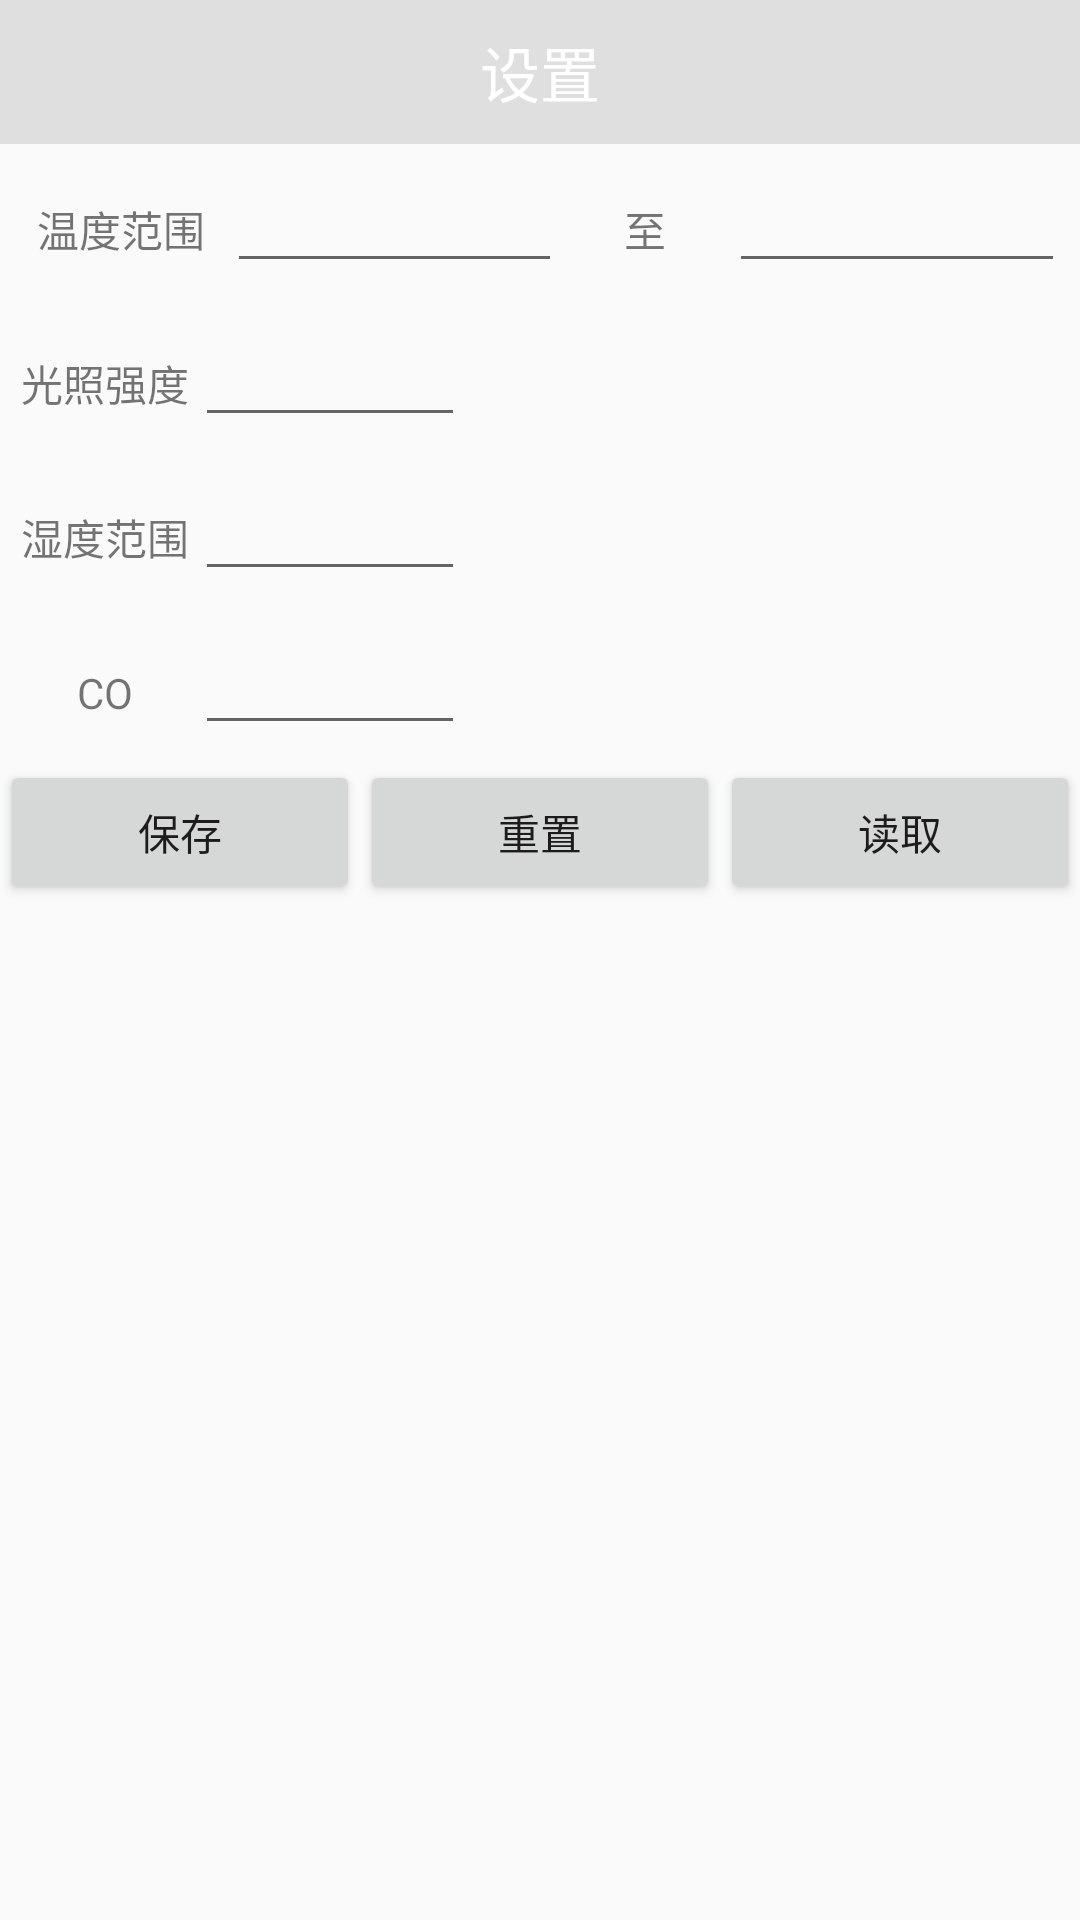

Layout XML and referenced resources for this Android screen:
<!-- AndroidManifest.xml: application theme AppTheme -->
<!-- res/layout/activity_one_environment.xml -->
<?xml version="1.0" encoding="utf-8"?>
<LinearLayout xmlns:android="http://schemas.android.com/apk/res/android"
    xmlns:app="http://schemas.android.com/apk/res-auto"
    xmlns:tools="http://schemas.android.com/tools"
    android:layout_width="fill_parent"
    android:layout_height="match_parent"
    android:orientation="vertical"
    tools:context=".MainActivity"
    >

    <LinearLayout
        android:layout_width="match_parent"
        android:layout_height="48dp"
        android:background="@color/colortitle"
        android:gravity="center"
        android:orientation="horizontal"
        >
        <TextView
            android:id="@+id/texrView1"
            android:layout_width="wrap_content"
            android:layout_height="wrap_content"
            android:textSize="20sp"
            android:textColor="@color/colorwhite"
            android:text="@string/strSet" />
    </LinearLayout>
    <LinearLayout
        android:layout_width="match_parent"
        android:layout_height="wrap_content"
        android:layout_margin="5dp"
        >
        <TextView
            android:id="@+id/textView2"
            android:layout_width="0.0dp"
            android:layout_height="wrap_content"
            android:layout_weight="3.8"
            android:gravity="center"
            android:text="@string/strTemp"
            />
        <EditText
            android:id="@+id/edTemp1"
            android:layout_weight="6"
            android:layout_width="0.0dp"
            android:layout_height="wrap_content"
            android:ems="8"
            />
        <TextView
            android:id="@+id/textView3"
            android:layout_width="0.0dp"
            android:layout_height="wrap_content"
            android:layout_weight="3"
            android:gravity="center"
            android:text="@string/strOr"
            />
        <EditText
            android:id="@+id/edTemp2"
            android:layout_weight="6"
            android:layout_width="0.0dp"
            android:layout_height="wrap_content"
            android:ems="10"
            />
    </LinearLayout>
    <LinearLayout
        android:layout_width="match_parent"
        android:layout_height="wrap_content"
        android:layout_margin="5dp"
        >
        <TextView
            android:id="@+id/textView4"
            android:layout_width="0.0dp"
            android:layout_height="wrap_content"
            android:layout_weight="4"
            android:gravity="center"
            android:text="@string/strLight"
            />
        <EditText
            android:id="@+id/edHumi"
            android:layout_weight="6"
            android:layout_width="0.0dp"
            android:layout_height="wrap_content"
            android:ems="10"
            />
        <LinearLayout
            android:layout_width="0.0dp"
            android:layout_height="wrap_content"
            android:layout_weight="10"
            android:layout_marginRight="50dip">
        </LinearLayout>
    </LinearLayout>
    <LinearLayout
        android:layout_width="match_parent"
        android:layout_height="wrap_content"
        android:layout_margin="5dp"
        >
        <TextView
            android:id="@+id/textView5"
            android:layout_width="0.0dp"
            android:layout_height="wrap_content"
            android:layout_weight="4"
            android:gravity="center"
            android:text="@string/strHumi"
            />
        <EditText
            android:id="@+id/edLight"
            android:layout_weight="6"
            android:layout_width="0.0dp"
            android:layout_height="wrap_content"
            android:ems="10"
            />
        <LinearLayout
            android:layout_width="0.0dp"
            android:layout_height="wrap_content"
            android:layout_weight="10"
            android:layout_marginRight="50dip">
        </LinearLayout>
    </LinearLayout>
    <LinearLayout
        android:layout_width="match_parent"
        android:layout_height="wrap_content"
        android:layout_margin="5dp"
        >
        <TextView
            android:id="@+id/textView6"
            android:layout_width="0.0dp"
            android:layout_height="wrap_content"
            android:layout_weight="4"
            android:gravity="center"
            android:text="@string/strCO"
            />
        <EditText
            android:id="@+id/edCo"
            android:layout_weight="6"
            android:layout_width="0.0dp"
            android:layout_height="wrap_content"
            android:ems="10"
            />
        <LinearLayout
            android:layout_width="0.0dp"
            android:layout_height="wrap_content"
            android:layout_weight="10"
            android:layout_marginRight="50dip">
        </LinearLayout>
    </LinearLayout>
    <LinearLayout
        android:layout_width="match_parent"
        android:layout_height="48dip">
        <Button
            android:id="@+id/btSave"
            android:layout_width="wrap_content"
            android:layout_height="match_parent"
            android:layout_weight="1"
            android:text="@string/strSave"
            />
        <Button
            android:id="@+id/btClear"
            android:layout_width="wrap_content"
            android:layout_height="match_parent"
            android:layout_weight="1"
            android:text="@string/strChean"
            />
        <Button
            android:id="@+id/btRead"
            android:layout_width="wrap_content"
            android:layout_height="match_parent"
            android:layout_weight="1"
            android:text="@string/strClose"
            />
    </LinearLayout>
</LinearLayout>
<!-- resources referenced by this layout -->
<resources>
  <color name="colortitle">#50A2A2A2</color>
  <color name="colorwhite">#FFFFFF</color>
  <string name="strCO">CO</string>
  <string name="strChean">重置</string>
  <string name="strClose">读取</string>
  <string name="strHumi">湿度范围</string>
  <string name="strLight">光照强度</string>
  <string name="strOr">至</string>
  <string name="strSave">保存</string>
  <string name="strSet">设置</string>
  <string name="strTemp">温度范围</string>
  <style name="AppTheme" parent="Theme.AppCompat.Light.DarkActionBar">
          
          <item name="colorPrimary">@color/colorPrimary</item>
          <item name="colorPrimaryDark">@color/colorPrimaryDark</item>
          <item name="colorAccent">@color/colortitle</item>
      </style>
  <color name="colorPrimary">#6200EE</color>
  <color name="colorPrimaryDark">#3700B3</color>
</resources>
